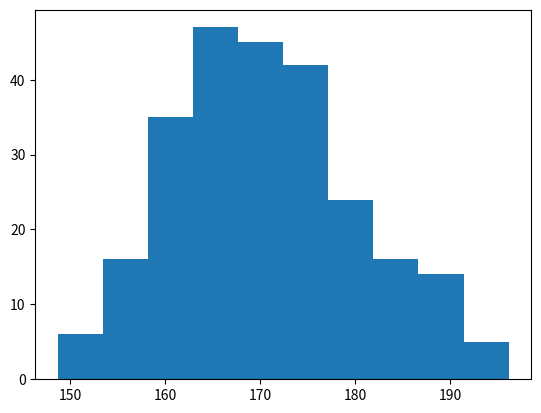

This figure's Python source:
import matplotlib.pyplot as plt
import numpy as np

print("============== Matplotlib Histograms ===================")

print("-------- Create Histogram --------")

fig = plt.figure("Create Histogram")

x = np.random.normal(170, 10, 250)

plt.hist(x)
plt.show()